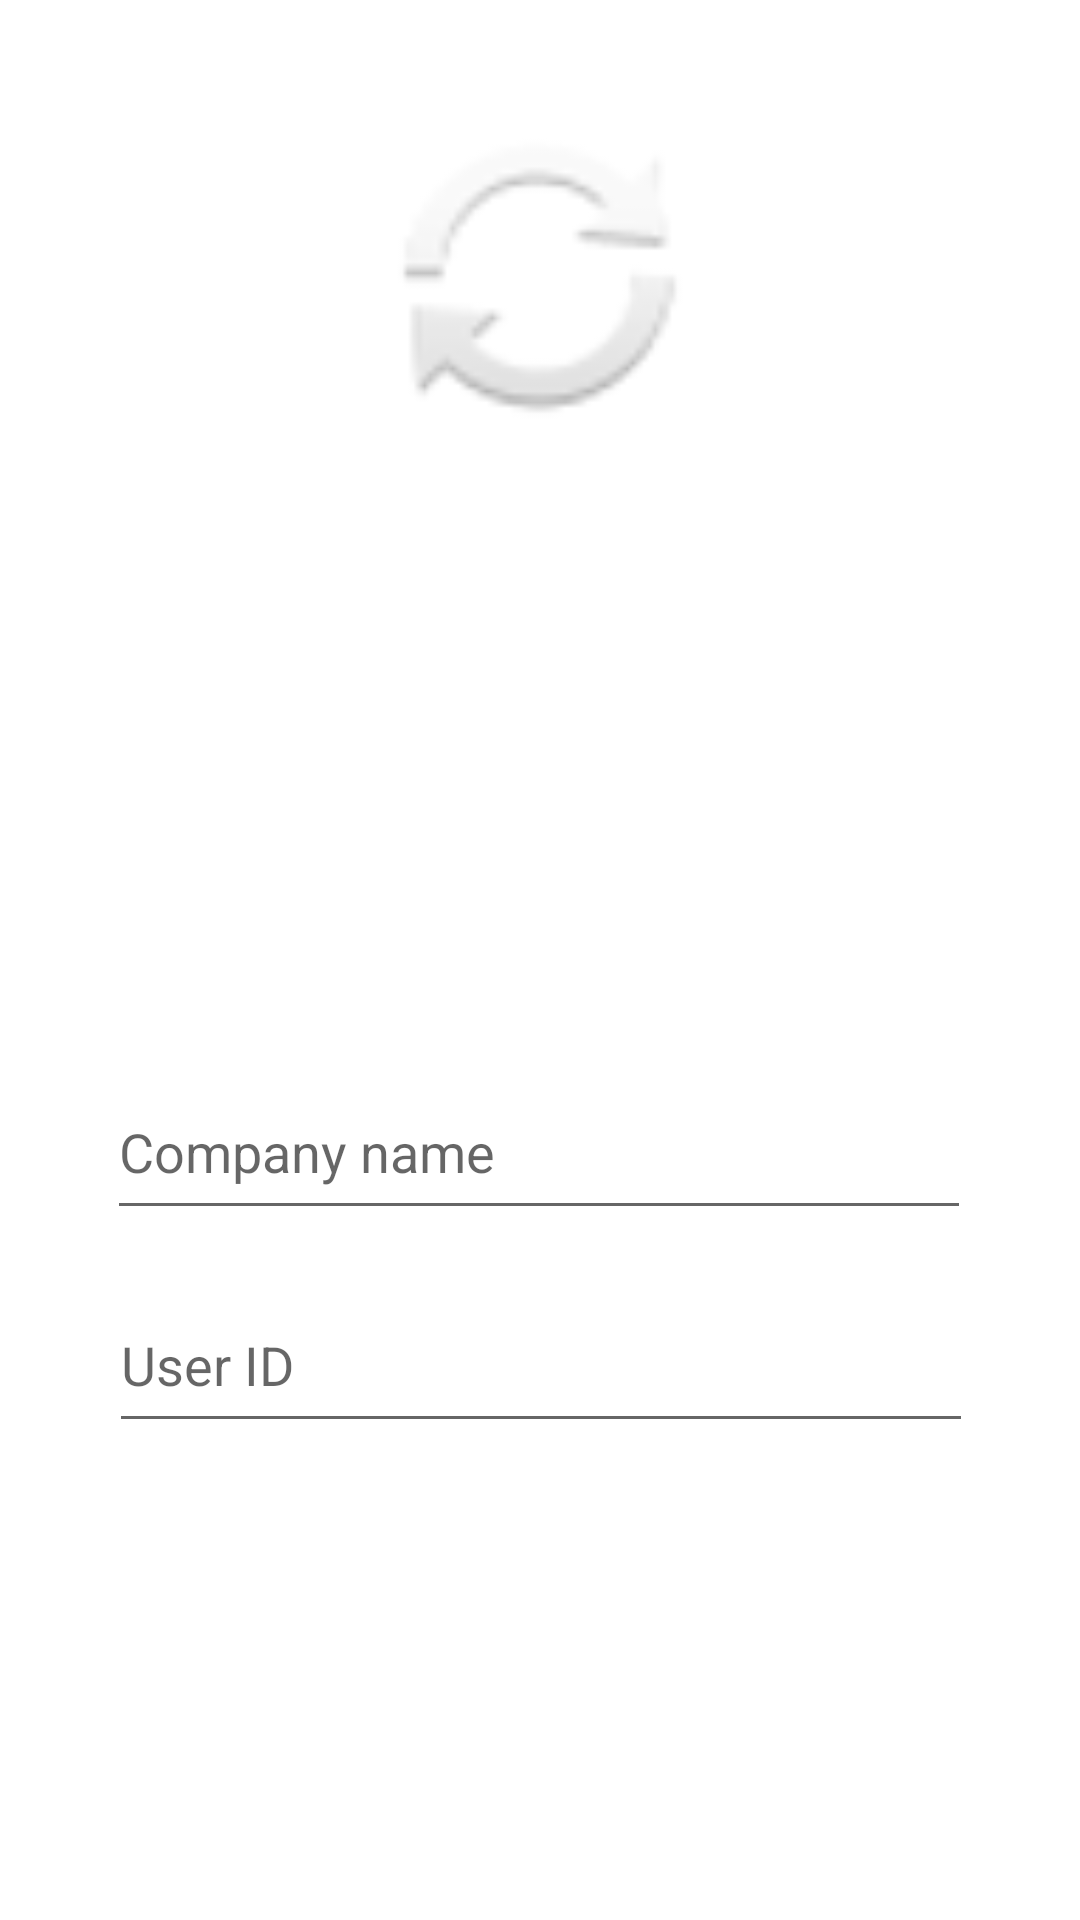

Layout XML and referenced resources for this Android screen:
<!-- AndroidManifest.xml: application theme Theme.WorkStamper -->
<!-- res/layout/login.xml -->
<?xml version="1.0" encoding="utf-8"?>
<androidx.constraintlayout.widget.ConstraintLayout xmlns:android="http://schemas.android.com/apk/res/android"
    xmlns:app="http://schemas.android.com/apk/res-auto"
    xmlns:tools="http://schemas.android.com/tools"
    android:layout_width="match_parent"
    android:layout_height="match_parent"
    tools:context=".LoginActivity">

    <EditText
        android:id="@+id/companyIdBox"
        android:layout_width="288dp"
        android:layout_height="55dp"
        android:layout_marginBottom="16dp"
        android:ems="10"
        android:hint="Company name"
        android:inputType="text"
        app:layout_constraintBottom_toTopOf="@+id/userIdBox"
        app:layout_constraintEnd_toEndOf="parent"
        app:layout_constraintHorizontal_bias="0.495"
        app:layout_constraintStart_toStartOf="parent" />

    <EditText
        android:id="@+id/userIdBox"
        android:layout_width="288dp"
        android:layout_height="55dp"
        android:layout_marginBottom="60dp"
        android:ems="10"
        android:hint="User ID"
        android:inputType="text"
        app:layout_constraintBottom_toTopOf="@+id/loginButton"
        app:layout_constraintEnd_toEndOf="parent"
        app:layout_constraintHorizontal_bias="0.504"
        app:layout_constraintStart_toStartOf="parent" />

    <ImageView
        android:id="@+id/imageView"
        android:layout_width="356dp"
        android:layout_height="120dp"
        android:layout_marginTop="32dp"
        app:layout_constraintEnd_toEndOf="parent"
        app:layout_constraintStart_toStartOf="parent"
        app:layout_constraintTop_toTopOf="parent"
        app:srcCompat="@android:drawable/ic_popup_sync" />

    <Button
        android:id="@+id/loginButton"
        android:layout_width="288dp"
        android:layout_height="67dp"
        android:layout_marginBottom="32dp"
        android:onClick="onClickLogin"
        android:text="Login"
        android:visibility="invisible"
        app:layout_constraintBottom_toBottomOf="parent"
        app:layout_constraintEnd_toEndOf="parent"
        app:layout_constraintHorizontal_bias="0.495"
        app:layout_constraintStart_toStartOf="parent" />
</androidx.constraintlayout.widget.ConstraintLayout>
<!-- resources referenced by this layout -->
<resources>
  <style name="Theme.WorkStamper" parent="Theme.MaterialComponents.DayNight.DarkActionBar">
          
          <item name="colorPrimary">#FF9C22</item>
          <item name="colorPrimaryVariant">#D87700</item>
          <item name="colorOnPrimary">@color/white</item>
          
          <item name="colorSecondary">#D87700</item>
          <item name="colorSecondaryVariant">#A15C08</item>
          <item name="colorOnSecondary">@color/black</item>
          
          <item name="android:statusBarColor" tools:targetApi="l">?attr/colorPrimaryVariant</item>
          
      </style>
  <!-- not gathered from this repository: default colours our renderer supplied (Android Studio template values) -->
  <color name="black">#FF000000</color>
  <color name="white">#FFFFFFFF</color>
</resources>
